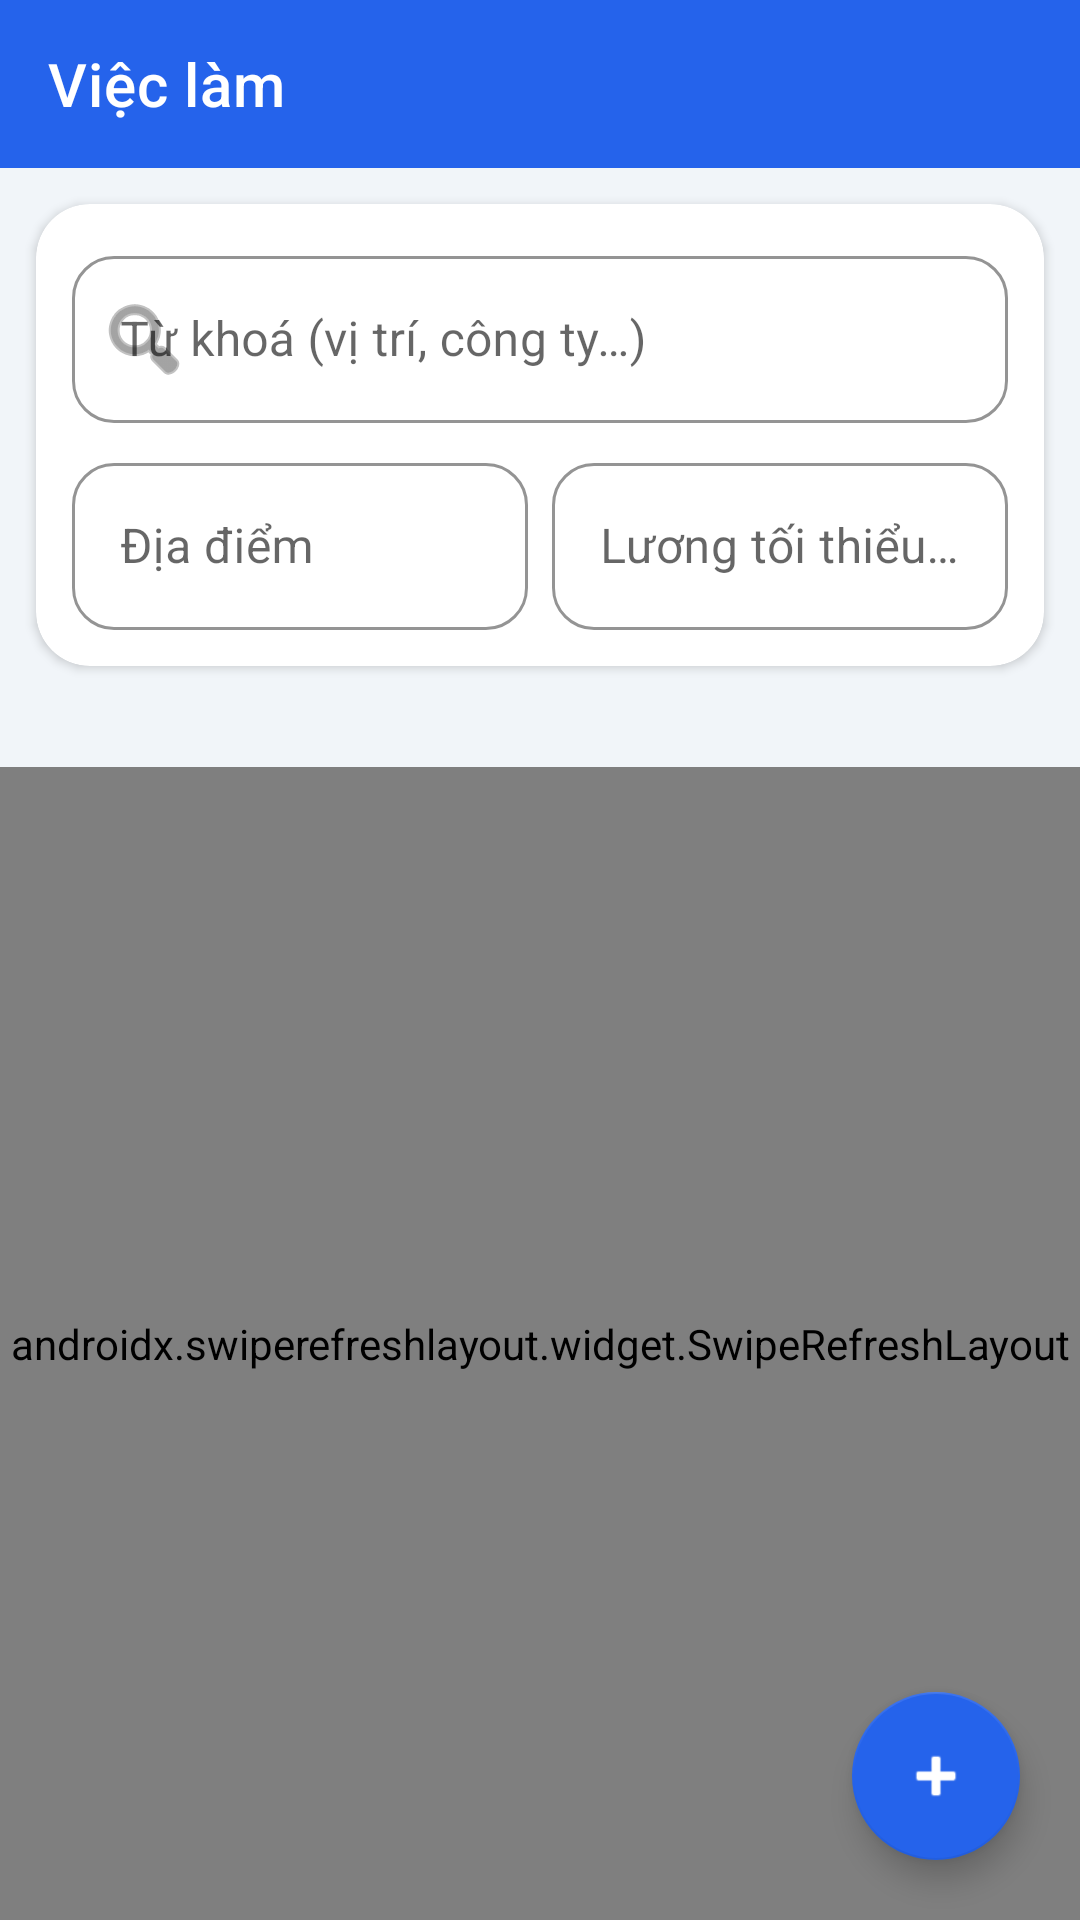

Write the Android layout XML for this screen, with the resource values it uses.
<!-- AndroidManifest.xml: application theme Theme.JobFinder -->
<!-- res/layout/activity_main.xml -->
<?xml version="1.0" encoding="utf-8"?>
<androidx.coordinatorlayout.widget.CoordinatorLayout
    xmlns:android="http://schemas.android.com/apk/res/android"
    xmlns:app="http://schemas.android.com/apk/res-auto"
    android:layout_width="match_parent"
    android:layout_height="match_parent"
    android:background="@color/background">

    <com.google.android.material.appbar.AppBarLayout
        android:layout_width="match_parent"
        android:layout_height="wrap_content"
        android:background="@color/brand_primary"
        app:elevation="0dp">

        <androidx.appcompat.widget.Toolbar
            android:id="@+id/toolbar"
            android:layout_width="match_parent"
            android:layout_height="?attr/actionBarSize"
            android:theme="@style/ThemeOverlay.MaterialComponents.Dark.ActionBar"
            app:title="@string/main_title"
            app:titleTextColor="@color/white"
            app:popupTheme="@style/ThemeOverlay.MaterialComponents.Light" />
    </com.google.android.material.appbar.AppBarLayout>

    <LinearLayout
        android:layout_width="match_parent"
        android:layout_height="match_parent"
        android:orientation="vertical"
        app:layout_behavior="@string/appbar_scrolling_view_behavior">

        
        <com.google.android.material.card.MaterialCardView
            android:layout_width="match_parent"
            android:layout_height="wrap_content"
            android:layout_margin="12dp"
            app:cardCornerRadius="18dp"
            app:cardElevation="2dp"
            app:cardBackgroundColor="@color/surface">

            <LinearLayout
                android:layout_width="match_parent"
                android:layout_height="wrap_content"
                android:orientation="vertical"
                android:padding="12dp">

                <com.google.android.material.textfield.TextInputLayout
                    android:layout_width="match_parent"
                    android:layout_height="wrap_content"
                    android:hint="@string/search_keyword_hint"
                    style="@style/Widget.JobFinder.TextInput"
                    app:boxBackgroundMode="outline"
                    app:startIconDrawable="@android:drawable/ic_menu_search">
                    <com.google.android.material.textfield.TextInputEditText
                        android:id="@+id/edtKeyword"
                        android:layout_width="match_parent"
                        android:layout_height="wrap_content"
                        android:inputType="text"
                        android:imeOptions="actionSearch"
                        android:maxLines="1" />
                </com.google.android.material.textfield.TextInputLayout>

                <LinearLayout
                    android:layout_width="match_parent"
                    android:layout_height="wrap_content"
                    android:orientation="horizontal"
                    android:layout_marginTop="8dp">

                    <com.google.android.material.textfield.TextInputLayout
                        android:layout_width="0dp"
                        android:layout_height="wrap_content"
                        android:layout_weight="1"
                        android:hint="@string/search_location_hint"
                        style="@style/Widget.JobFinder.TextInput">
                        <com.google.android.material.textfield.TextInputEditText
                            android:id="@+id/edtLocation"
                            android:layout_width="match_parent"
                            android:layout_height="wrap_content"
                            android:inputType="text"
                            android:maxLines="1" />
                    </com.google.android.material.textfield.TextInputLayout>

                    <com.google.android.material.textfield.TextInputLayout
                        android:layout_width="0dp"
                        android:layout_height="wrap_content"
                        android:layout_weight="1"
                        android:layout_marginStart="8dp"
                        android:hint="@string/search_min_salary_hint"
                        style="@style/Widget.JobFinder.TextInput">
                        <com.google.android.material.textfield.TextInputEditText
                            android:id="@+id/edtMinSalary"
                            android:layout_width="match_parent"
                            android:layout_height="wrap_content"
                            android:inputType="number"
                            android:maxLines="1" />
                    </com.google.android.material.textfield.TextInputLayout>
                </LinearLayout>
            </LinearLayout>
        </com.google.android.material.card.MaterialCardView>

        <TextView
            android:id="@+id/tvResultCount"
            android:layout_width="match_parent"
            android:layout_height="wrap_content"
            android:paddingStart="20dp"
            android:paddingEnd="20dp"
            android:paddingBottom="4dp"
            android:textColor="@color/text_secondary"
            android:textSize="13sp" />

        <androidx.swiperefreshlayout.widget.SwipeRefreshLayout
            android:id="@+id/swipeRefresh"
            android:layout_width="match_parent"
            android:layout_height="0dp"
            android:layout_weight="1">

            <FrameLayout
                android:layout_width="match_parent"
                android:layout_height="match_parent">

                <androidx.recyclerview.widget.RecyclerView
                    android:id="@+id/recyclerView"
                    android:layout_width="match_parent"
                    android:layout_height="match_parent"
                    android:clipToPadding="false"
                    android:paddingStart="12dp"
                    android:paddingEnd="12dp"
                    android:paddingBottom="88dp"
                    android:paddingTop="4dp" />

                <LinearLayout
                    android:id="@+id/emptyState"
                    android:layout_width="match_parent"
                    android:layout_height="match_parent"
                    android:gravity="center"
                    android:orientation="vertical"
                    android:padding="32dp"
                    android:visibility="gone">

                    <TextView
                        android:layout_width="wrap_content"
                        android:layout_height="wrap_content"
                        android:text="📭"
                        android:textSize="48sp" />
                    <TextView
                        android:id="@+id/tvEmpty"
                        android:layout_width="wrap_content"
                        android:layout_height="wrap_content"
                        android:layout_marginTop="12dp"
                        android:gravity="center"
                        android:text="@string/empty_jobs"
                        android:textColor="@color/text_secondary"
                        android:textSize="15sp" />
                </LinearLayout>
            </FrameLayout>
        </androidx.swiperefreshlayout.widget.SwipeRefreshLayout>
    </LinearLayout>

    <com.google.android.material.floatingactionbutton.FloatingActionButton
        android:id="@+id/fabAdd"
        android:layout_width="wrap_content"
        android:layout_height="wrap_content"
        android:layout_gravity="bottom|end"
        android:layout_margin="20dp"
        android:contentDescription="@string/add_job_fab"
        app:srcCompat="@android:drawable/ic_input_add"
        app:backgroundTint="@color/brand_primary"
        app:tint="@color/white"
        app:elevation="6dp" />
</androidx.coordinatorlayout.widget.CoordinatorLayout>
<!-- resources referenced by this layout -->
<resources>
  <color name="background">#F1F5F9</color>
  <color name="brand_primary">#2563EB</color>
  <color name="surface">#FFFFFF</color>
  <color name="text_secondary">#64748B</color>
  <color name="white">#FFFFFF</color>
  <string name="add_job_fab">Đăng tin mới</string>
  <string name="empty_jobs">Chưa có tin tuyển dụng nào</string>
  <string name="main_title">Việc làm</string>
  <string name="search_keyword_hint">Từ khoá (vị trí, công ty…)</string>
  <string name="search_location_hint">Địa điểm</string>
  <string name="search_min_salary_hint">Lương tối thiểu (triệu)</string>
  <style name="Widget.JobFinder.TextInput" parent="Widget.MaterialComponents.TextInputLayout.OutlinedBox">
          <item name="boxCornerRadiusTopStart">14dp</item>
          <item name="boxCornerRadiusTopEnd">14dp</item>
          <item name="boxCornerRadiusBottomStart">14dp</item>
          <item name="boxCornerRadiusBottomEnd">14dp</item>
          <item name="boxStrokeColor">@color/brand_primary</item>
      </style>
  <style name="Theme.JobFinder" parent="Theme.MaterialComponents.DayNight.NoActionBar">
          <item name="colorPrimary">@color/brand_primary</item>
          <item name="colorPrimaryDark">@color/brand_primary_dark</item>
          <item name="colorPrimaryVariant">@color/brand_primary_dark</item>
          <item name="colorSecondary">@color/brand_accent</item>
          <item name="colorOnPrimary">@color/white</item>
          <item name="colorOnSecondary">@color/white</item>
          <item name="android:colorBackground">@color/background</item>
          <item name="colorSurface">@color/surface</item>
          <item name="android:statusBarColor">@color/brand_primary_dark</item>
          <item name="android:navigationBarColor">@color/background</item>
          <item name="android:windowBackground">@color/background</item>
          <item name="materialButtonStyle">@style/Widget.JobFinder.Button</item>
          <item name="textInputStyle">@style/Widget.JobFinder.TextInput</item>
      </style>
  <color name="brand_primary_dark">#1D4ED8</color>
  <color name="brand_accent">#F59E0B</color>
  <style name="Widget.JobFinder.Button" parent="Widget.MaterialComponents.Button">
          <item name="cornerRadius">14dp</item>
          <item name="android:textAllCaps">false</item>
          <item name="android:letterSpacing">0.01</item>
          <item name="android:paddingTop">14dp</item>
          <item name="android:paddingBottom">14dp</item>
      </style>
</resources>
